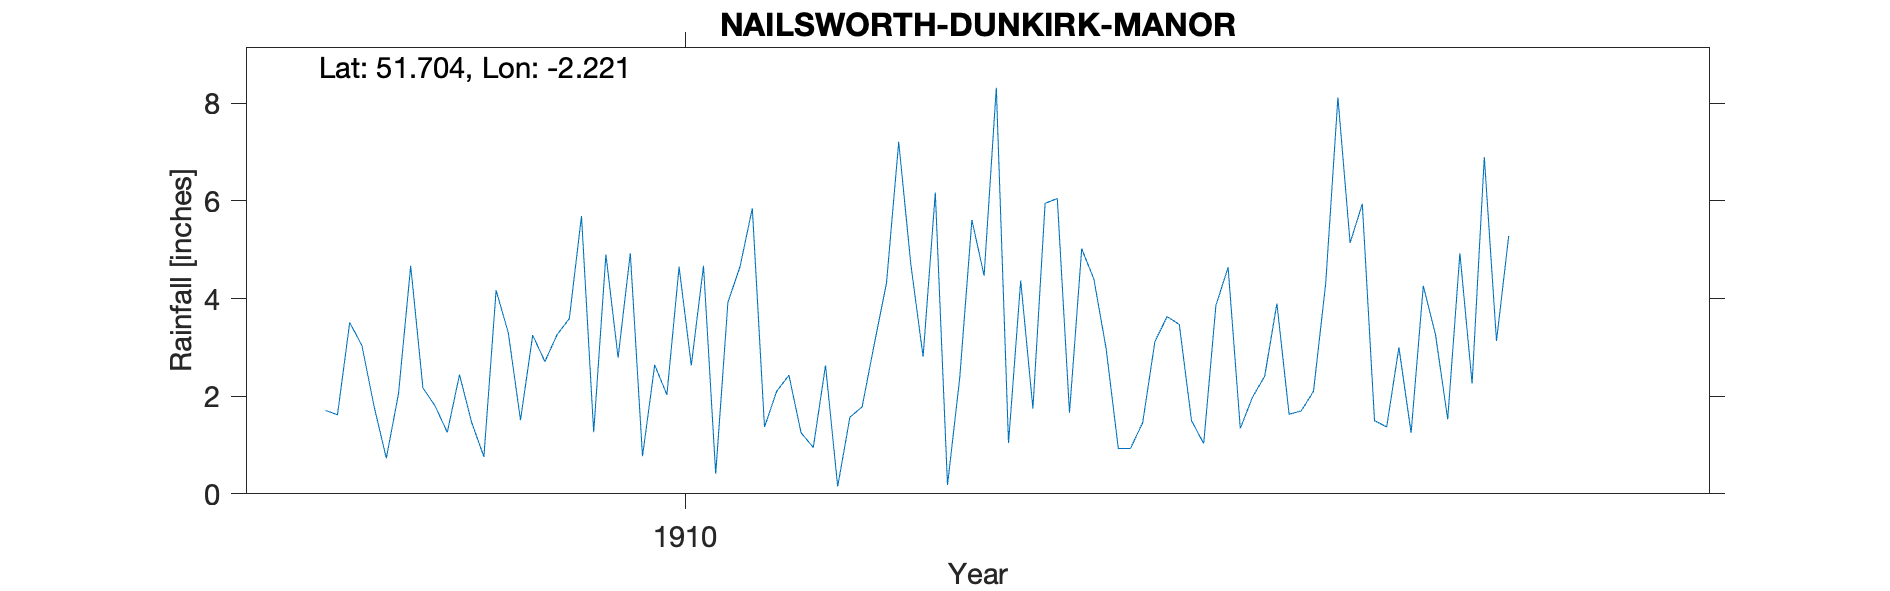

The data file committed next to this chart (first rows):
NAILSWORTH-DUNKIRK-MANOR, , , , , , , , , , , , , , , , , , , , 
Grid ref, SO848006, Long, -2.221, Lat, 51.7, Elevation, 400, ft, , , , , , , , , , , , 
Station no, RR7018, , , , , , , , , , , , , , , , , , , 
, 1900, 1901, 1902, 1903, 1904, 1905, 1906, 1907, 1908, 1909, 1910, 1911, 1912, 1913, 1914, 1915, 1916, 1917, 1918, 1919
January, , , , , , , , , 1.71, 1.46, 2.79, 1.37, 4.69, 6.05, 1.03, 5.14, 3.13, , , 
February, , , , , , , , , 1.62, 0.76, 4.93, 2.1, 2.81, 1.66, 3.86, 5.94, 5.28, , , 
March, , , , , , , , , 3.51, 4.17, 0.77, 2.43, 6.17, 5.02, 4.64, 1.5, , , , 
April, , , , , , , , , 3.04, 3.3, 2.64, 1.25, 0.18, 4.4, 1.34, 1.37, , , , 
May, , , , , , , , , 1.79, 1.51, 2.03, 0.95, 2.37, 2.98, 1.98, 3, , , , 
June, , , , , , , , , 0.73, 3.25, 4.65, 2.63, 5.61, 0.93, 2.41, 1.25, , , , 
July, , , , , , , , , 2.05, 2.71, 2.63, 0.15, 4.47, 0.93, 3.9, 4.26, , , , 
August, , , , , , , , , 4.67, 3.26, 4.67, 1.57, 8.32, 1.46, 1.63, 3.26, , , , 
September, , , , , , , , , 2.17, 3.59, 0.41, 1.78, 1.04, 3.12, 1.7, 1.53, , , , 
October, , , , , , , , , 1.8, 5.69, 3.92, 3.07, 4.37, 3.63, 2.1, 4.93, , , , 
November, , , , , , , , , 1.26, 1.26, 4.66, 4.32, 1.75, 3.47, 4.31, 2.26, , , , 
December, , , , , , , , , 2.44, 4.9, 5.85, 7.21, 5.95, 1.5, 8.12, 6.9, , , , 
Total, , , , , , , , , 26.79, 35.86, 39.95, 28.83, 47.73, 35.15, 37.02, 41.34, , , , 
